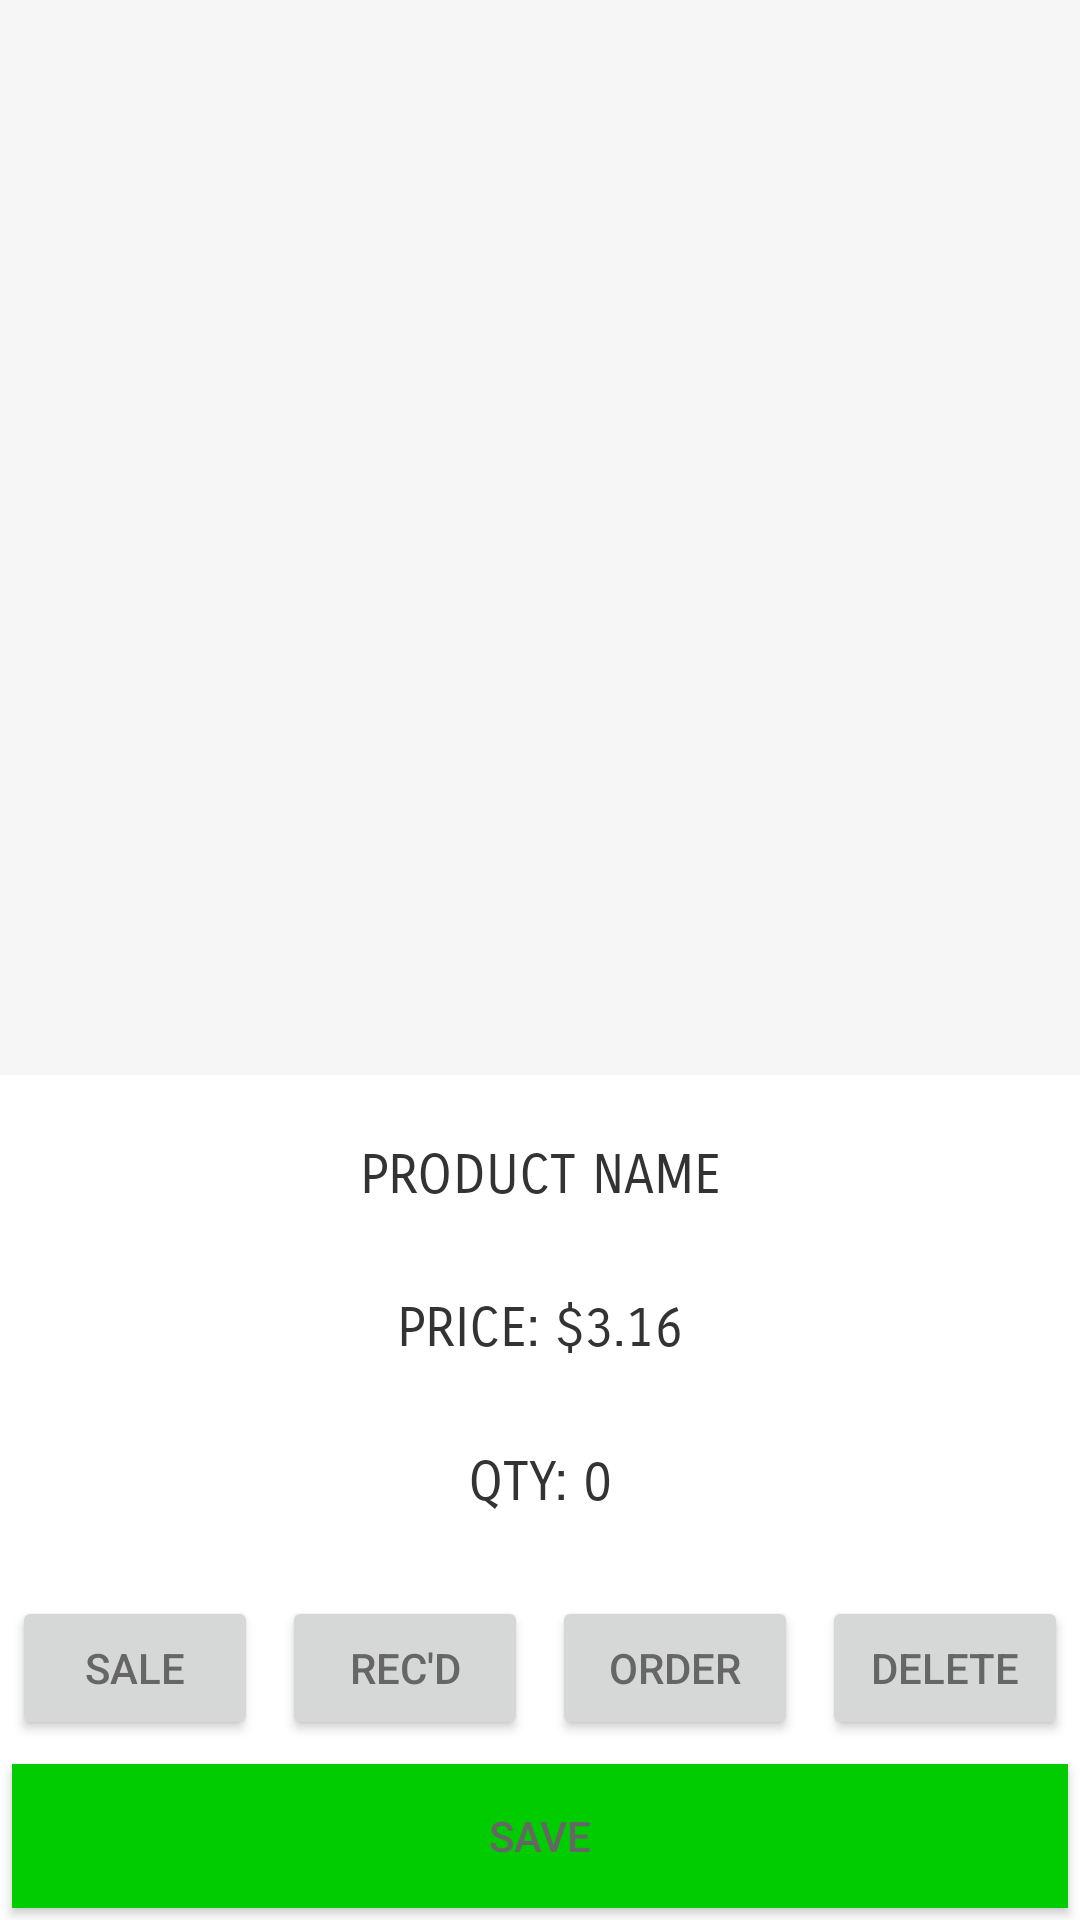

Layout XML and referenced resources for this Android screen:
<!-- AndroidManifest.xml: application theme AppTheme -->
<!-- res/layout/layout_detail.xml -->
<?xml version="1.0" encoding="utf-8"?>
<LinearLayout xmlns:android="http://schemas.android.com/apk/res/android"
    android:orientation="vertical" android:layout_width="match_parent"
    android:layout_height="match_parent"
    style="@style/list_container"
    android:id="@+id/list_item_detail">

    
        
        
        

    <ImageView
        android:id="@+id/list_item_imageDetail"
        android:src="@mipmap/ic_launcher"
        android:layout_width="match_parent"
        android:layout_height="0dp"
        android:layout_weight="7"
        android:background="#f6f6f6"
        android:padding="8dp"
        android:layout_marginBottom="8dp" />

    <TextView
        style="@style/list_item_productDetail"
        android:id="@+id/list_item_productName"
        android:text="Product Name"
        android:layout_weight="1"/>

    <TextView
        style="@style/list_item_productDetail"
        android:id="@+id/list_item_price"
        android:text="Price: $3.16"
        android:layout_weight="1"/>

    <TextView
        style="@style/list_item_productDetail"
        android:id="@+id/list_item_qty"
        android:text="Qty: 0"
        android:layout_weight="1"/>

    <LinearLayout
        android:layout_width="match_parent"
        android:layout_height="wrap_content"
        android:orientation="vertical">

    <LinearLayout
        android:layout_width="match_parent"
        android:layout_height="wrap_content"
        android:orientation="horizontal"
        android:layout_marginTop="8dp" >
        <Button
            android:id="@+id/btn_sellIventoryItem"
            android:layout_width="0dp"
            android:layout_height="wrap_content"
            android:layout_weight="1"
            android:layout_margin="4dp"
            android:text="@string/btn_sale"
            android:textColor="#666666" />
        <Button
            android:id="@+id/btn_receivedIventoryItem"
            android:layout_width="0dp"
            android:layout_height="wrap_content"
            android:layout_weight="1"
            android:layout_margin="4dp"
            android:text="@string/btn_received"
            android:textColor="#666666" />
        <Button
            android:id="@+id/btn_resupplyIventoryItem"
            android:layout_width="0dp"
            android:layout_height="wrap_content"
            android:layout_weight="1"
            android:layout_margin="4dp"
            android:text="@string/btn_order"
            android:textColor="#666666" />
        <Button
            android:id="@+id/btn_deleteIventoryItem"
            android:layout_width="0dp"
            android:layout_height="wrap_content"
            android:layout_weight="1"
            android:layout_margin="4dp"
            android:text="@string/btn_delete"
            android:textColor="#666666" />

    </LinearLayout>
        <Button
            android:id="@+id/btn_save_edited_details"
            android:layout_width="match_parent"
            android:layout_height="wrap_content"
            android:layout_weight="1"
            android:layout_margin="4dp"
            android:text="@string/btn_save"
            android:textColor="#666666"
            android:background="#00cc00"/>
    </LinearLayout>
</LinearLayout>
<!-- resources referenced by this layout -->
<resources>
  <string name="btn_delete">delete</string>
  <string name="btn_order">order</string>
  <string name="btn_received">rec\'d</string>
  <string name="btn_sale">sale</string>
  <string name="btn_save">save</string>
  <style name="list_container">
          <item name="android:layout_width">match_parent</item>
          <item name="android:layout_height">wrap_content</item>
          <item name="android:orientation">horizontal</item>
          <item name="android:layout_margin">16dp</item>
          <item name="android:background">#FFFFFF</item>
      </style>
  <style name="list_item_productDetail">
          <item name="android:layout_width">match_parent</item>
          <item name="android:layout_height">0dp</item>
          <item name="android:layout_weight">1</item>
          <item name="android:textSize">18sp</item>
          <item name="android:textAllCaps">true</item>
          <item name="android:fontFamily">sans-serif-smallcaps</item>
          <item name="android:textColor">#333333</item>
          <item name="android:gravity">center</item>
      </style>
  <style name="AppTheme" parent="Theme.AppCompat.Light.DarkActionBar">
          
          <item name="colorPrimary">@color/colorPrimary</item>
          <item name="colorPrimaryDark">@color/colorPrimaryDark</item>
          <item name="colorAccent">@color/colorAccent</item>
      </style>
  <!-- not gathered from this repository: default colours our renderer supplied (Android Studio template values) -->
  <color name="colorPrimary">#FF6200EE</color>
  <color name="colorPrimaryDark">#FF3700B3</color>
  <color name="colorAccent">#FF03DAC5</color>
</resources>
